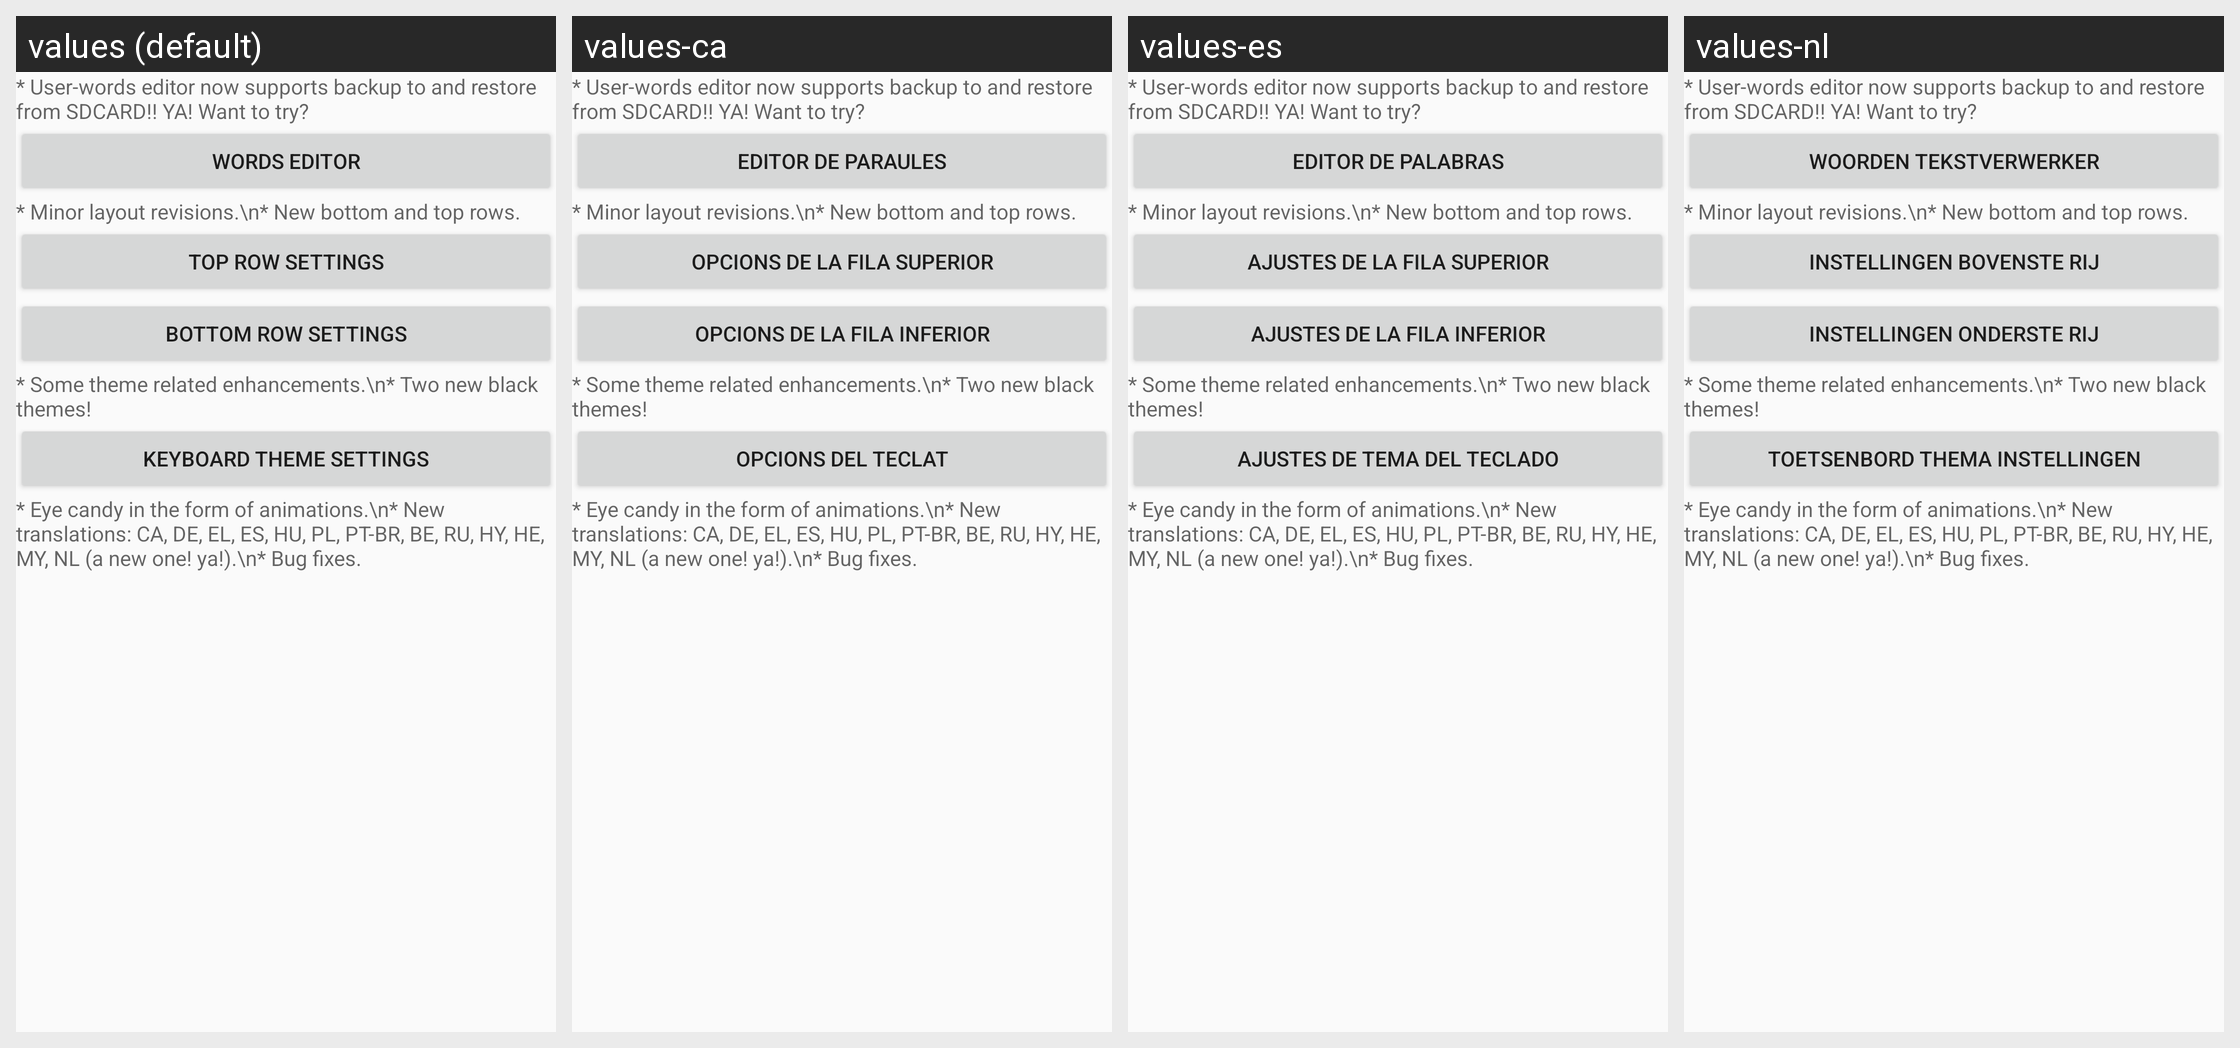

Strings drawn on this Android screen and how each of the app's shown locales translates them:
Android screen res/layout/changelog_layout_75.xml rendered under 4 locales, left to right: values (default), values-ca, values-es, values-nl. Device: Nexus 5 (rendered at 1080×1920; each locale shown at half size, 540×960, under a caption strip naming it); theme Theme.AskApp.
Other locales in the repository, not shown: values-ar, values-be, values-bg, values-cs, values-da, values-de, values-el, values-eo, values-fi, values-fr, values-he, values-hu, values-hy, values-in, values-it, values-iw, values-ka, values-lt, values-mk, values-my, values-no, values-pl, values-pt, values-pt-rBR, values-ro, values-ru, values-se, values-sk, values-sl, values-ta, values-th, values-tl, values-tr, values-uk, values-vi.
Strings drawn on this screen, with the default value and each locale's value (text and hints the layout hard-codes, and strings that could not be matched under every locale, appear in the picture but are not listed):

user_dict_editor
  values: Words editor
  values-ca: Editor de paraules
  values-es: Editor de palabras
  values-nl: Woorden tekstverwerker

top_row_addons_settings
  values: Top row settings
  values-ca: Opcions de la fila superior
  values-es: Ajustes de la fila superior
  values-nl: Instellingen bovenste rij

bottom_row_addons_settings
  values: Bottom row settings
  values-ca: Opcions de la fila inferior
  values-es: Ajustes de la fila inferior
  values-nl: Instellingen onderste rij

theme_addons_settings
  values: Keyboard theme settings
  values-ca: Opcions del teclat
  values-es: Ajustes de tema del teclado
  values-nl: Toetsenbord thema instellingen
